Run: headless pygame with SDL's dummy video driver; simulated clock (each Clock.tick advances the game by its frame time, no real sleeping); random seed 0; keys injected as events and as key.get_pressed() state; no mouse input.
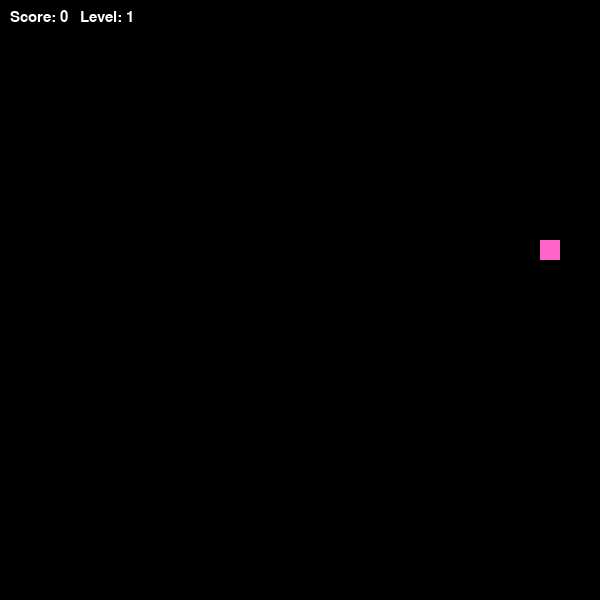
Frame 1 of 1 · flips 1–60 · no input (game ended)

The pygame program that drew these frames:

import pygame, random

pygame.init()

# окно
w, h = 600, 600
cell = 20
screen = pygame.display.set_mode((w, h))
clock = pygame.time.Clock()

# змейка
snake = [(5, 5)]
direction = (1, 0)  # движение вправо
score = 0
level = 1
speed = 7

# еда (функция чтобы не появлялась на змейке)
def new_food():
    while True:
        x = random.randint(0, (w // cell) - 1)
        y = random.randint(0, (h // cell) - 1)
        if (x, y) not in snake:
            return (x, y)

food = new_food()

running = True
while running:
    for e in pygame.event.get():
        if e.type == pygame.QUIT:
            running = False

        # управление
        if e.type == pygame.KEYDOWN:
            if e.key == pygame.K_UP and direction != (0, 1):
                direction = (0, -1)
            if e.key == pygame.K_DOWN and direction != (0, -1):
                direction = (0, 1)
            if e.key == pygame.K_LEFT and direction != (1, 0):
                direction = (-1, 0)
            if e.key == pygame.K_RIGHT and direction != (-1, 0):
                direction = (1, 0)

    # движение змейки
    head = snake[0]
    new_head = (head[0] + direction[0], head[1] + direction[1])

    # проверка выхода за границы → проигрыш
    if new_head[0] < 0 or new_head[0] >= w // cell or new_head[1] < 0 or new_head[1] >= h // cell:
        running = False

    # проверка столкновения с собой → проигрыш
    if new_head in snake:
        running = False

    snake.insert(0, new_head)

    # еда
    if new_head == food:
        score += 1
        
        # каждые 4 еды → уровень + скорость ↑
        if score % 4 == 0:
            level += 1
            speed += 2
        
        food = new_food()
    else:
        snake.pop()

    # отрисовка
    screen.fill((0, 0, 0))

    #яблоко
    pygame.draw.rect(screen, (255, 100, 200), (food[0]*cell, food[1]*cell, cell, cell))

    #змейка
    for (x, y) in snake:
        pygame.draw.rect(screen, (180, 70, 255), (x*cell, y*cell, cell, cell))

    # текст
    font = pygame.font.SysFont("Arial", 22)
    txt = font.render(f"Score: {score}   Level: {level}", True, (255, 255, 255))
    screen.blit(txt, (10, 10))

    pygame.display.update()
    clock.tick(speed)

pygame.quit()
